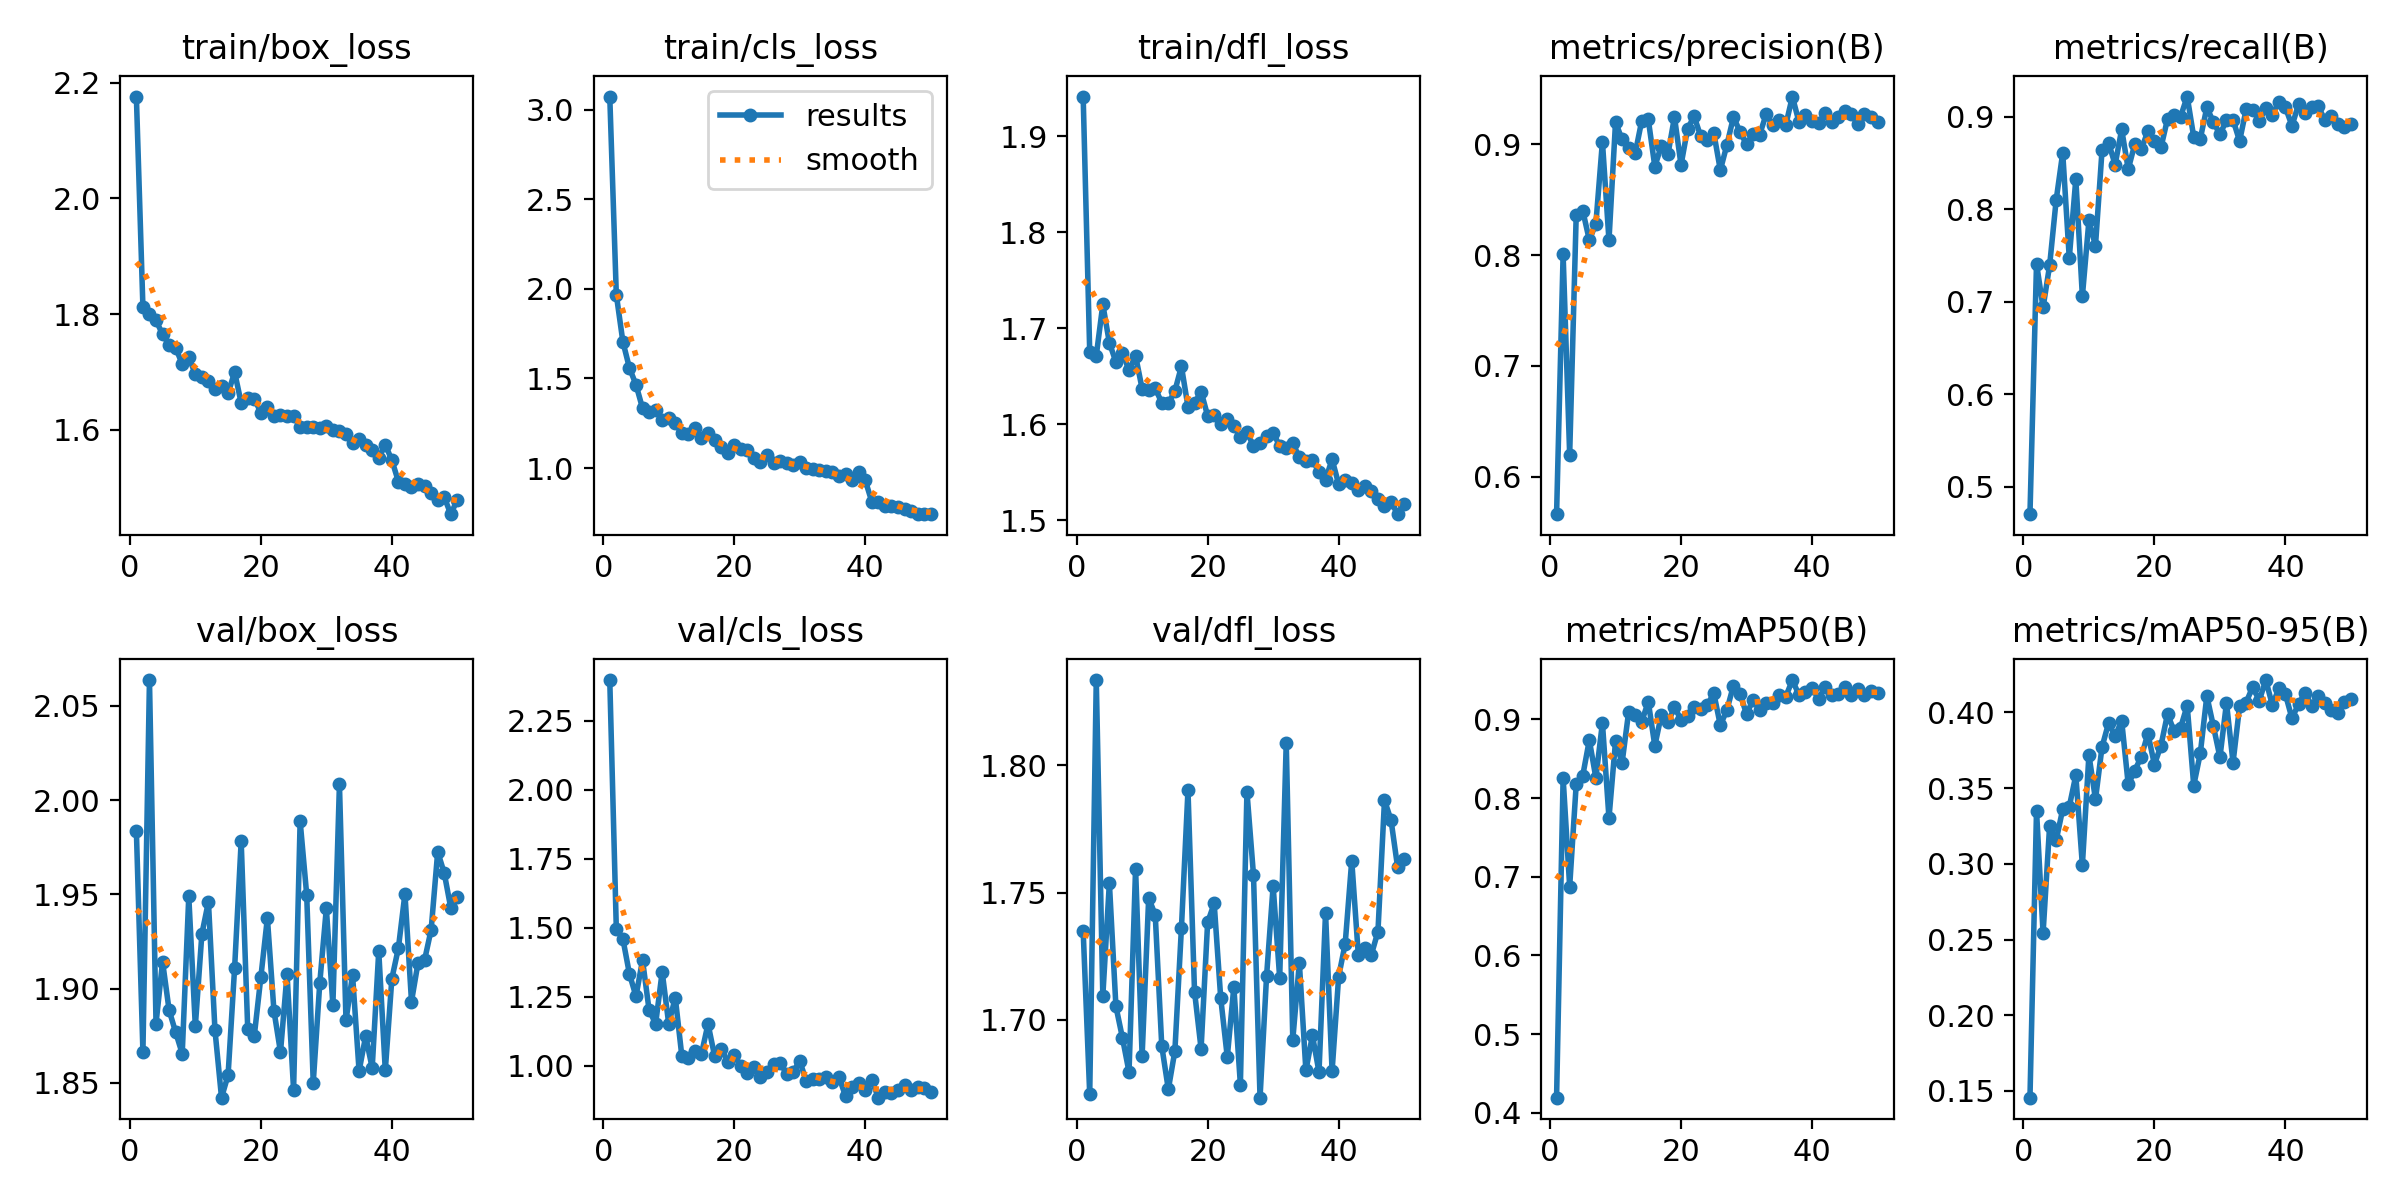

Values plotted in this chart, from the file beside it:
epoch, time, train/box_loss, train/cls_loss, train/dfl_loss, metrics/precision(B), metrics/recall(B), metrics/mAP50(B), metrics/mAP50-95(B), val/box_loss, val/cls_loss, val/dfl_loss, lr/pg0, lr/pg1, lr/pg2
1, 7.034, 2.176, 3.073, 1.941, 0.5661, 0.4706, 0.4192, 0.1456, 1.984, 2.398, 1.735, 0.0006622, 0.0006622, 0.0006622
2, 13.7, 1.812, 1.968, 1.675, 0.8005, 0.7412, 0.8257, 0.3351, 1.866, 1.496, 1.671, 0.001303, 0.001303, 0.001303
3, 20.13, 1.8, 1.705, 1.671, 0.6199, 0.6938, 0.6876, 0.2542, 2.064, 1.46, 1.834, 0.001916, 0.001916, 0.001916
4, 26.65, 1.789, 1.559, 1.725, 0.8364, 0.7392, 0.8177, 0.3251, 1.881, 1.333, 1.709, 0.001881, 0.001881, 0.001881
5, 33.19, 1.765, 1.466, 1.685, 0.84, 0.8098, 0.8287, 0.3156, 1.914, 1.251, 1.754, 0.001842, 0.001842, 0.001842
6, 39.6, 1.747, 1.334, 1.665, 0.8135, 0.8608, 0.8738, 0.3361, 1.889, 1.383, 1.705, 0.001802, 0.001802, 0.001802
7, 45.89, 1.742, 1.316, 1.675, 0.8283, 0.747, 0.8258, 0.3377, 1.877, 1.202, 1.693, 0.001762, 0.001762, 0.001762
8, 52.1, 1.714, 1.322, 1.656, 0.9022, 0.8325, 0.8957, 0.3585, 1.865, 1.151, 1.679, 0.001723, 0.001723, 0.001723
9, 58.44, 1.725, 1.266, 1.671, 0.8133, 0.7059, 0.7746, 0.2992, 1.949, 1.34, 1.759, 0.001683, 0.001683, 0.001683
10, 64.86, 1.697, 1.28, 1.637, 0.9199, 0.7878, 0.8721, 0.372, 1.88, 1.151, 1.686, 0.001644, 0.001644, 0.001644
11, 71.08, 1.691, 1.25, 1.636, 0.9044, 0.7604, 0.8448, 0.3426, 1.929, 1.247, 1.748, 0.001604, 0.001604, 0.001604
12, 77.39, 1.685, 1.193, 1.638, 0.8962, 0.8634, 0.9093, 0.3772, 1.946, 1.034, 1.741, 0.001564, 0.001564, 0.001564
13, 83.73, 1.671, 1.188, 1.622, 0.8917, 0.8718, 0.9052, 0.393, 1.878, 1.029, 1.69, 0.001525, 0.001525, 0.001525
14, 90.1, 1.676, 1.222, 1.622, 0.9212, 0.848, 0.8973, 0.3845, 1.842, 1.054, 1.673, 0.001485, 0.001485, 0.001485
15, 96.47, 1.663, 1.166, 1.635, 0.9224, 0.886, 0.9226, 0.3944, 1.854, 1.043, 1.688, 0.001446, 0.001446, 0.001446
16, 102.8, 1.7, 1.196, 1.66, 0.8799, 0.8431, 0.8664, 0.3525, 1.911, 1.151, 1.736, 0.001406, 0.001406, 0.001406
17, 109.2, 1.647, 1.158, 1.618, 0.8987, 0.8701, 0.9062, 0.3616, 1.978, 1.035, 1.79, 0.001366, 0.001366, 0.001366
18, 115.7, 1.655, 1.117, 1.622, 0.8909, 0.8645, 0.8963, 0.3709, 1.879, 1.061, 1.711, 0.001327, 0.001327, 0.001327
19, 122, 1.654, 1.085, 1.634, 0.9246, 0.8843, 0.9154, 0.386, 1.875, 1.014, 1.689, 0.001287, 0.001287, 0.001287
20, 128.4, 1.63, 1.128, 1.609, 0.8813, 0.8733, 0.8999, 0.3656, 1.906, 1.038, 1.738, 0.001248, 0.001248, 0.001248
21, 134.8, 1.64, 1.105, 1.61, 0.9141, 0.8667, 0.9042, 0.3781, 1.937, 0.9991, 1.746, 0.001208, 0.001208, 0.001208
22, 141.2, 1.624, 1.102, 1.6, 0.9252, 0.8974, 0.9152, 0.399, 1.888, 0.9746, 1.708, 0.001168, 0.001168, 0.001168
23, 147.5, 1.626, 1.058, 1.605, 0.9073, 0.9015, 0.9136, 0.3876, 1.866, 0.9941, 1.685, 0.001129, 0.001129, 0.001129
24, 153.9, 1.624, 1.034, 1.598, 0.9034, 0.9, 0.918, 0.39, 1.908, 0.9579, 1.713, 0.001089, 0.001089, 0.001089
25, 160.2, 1.624, 1.072, 1.587, 0.9103, 0.9216, 0.9336, 0.4045, 1.846, 0.9768, 1.675, 0.00105, 0.00105, 0.00105
26, 166.6, 1.605, 1.028, 1.592, 0.8767, 0.8779, 0.8926, 0.3517, 1.989, 1.005, 1.79, 0.00101, 0.00101, 0.00101
27, 172.9, 1.605, 1.041, 1.577, 0.8993, 0.8759, 0.9119, 0.3729, 1.95, 1.01, 1.757, 0.0009704, 0.0009704, 0.0009704
28, 179.2, 1.604, 1.028, 1.58, 0.9245, 0.9098, 0.943, 0.4109, 1.85, 0.9708, 1.669, 0.0009308, 0.0009308, 0.0009308
29, 185.6, 1.603, 1.018, 1.588, 0.9115, 0.8941, 0.9325, 0.3909, 1.903, 0.978, 1.717, 0.0008912, 0.0008912, 0.0008912
30, 192, 1.607, 1.033, 1.591, 0.8998, 0.8807, 0.9069, 0.3704, 1.943, 1.017, 1.753, 0.0008516, 0.0008516, 0.0008516
31, 198.4, 1.6, 1.002, 1.577, 0.9088, 0.8961, 0.9248, 0.4063, 1.891, 0.9438, 1.716, 0.000812, 0.000812, 0.000812
32, 204.8, 1.599, 0.9967, 1.575, 0.9086, 0.8964, 0.912, 0.3669, 2.008, 0.9499, 1.809, 0.0007724, 0.0007724, 0.0007724
33, 211, 1.593, 0.9883, 1.58, 0.9272, 0.8735, 0.9212, 0.4039, 1.883, 0.953, 1.692, 0.0007328, 0.0007328, 0.0007328
34, 217.4, 1.577, 0.9858, 1.565, 0.917, 0.9078, 0.9212, 0.4066, 1.907, 0.9593, 1.722, 0.0006932, 0.0006932, 0.0006932
35, 223.8, 1.585, 0.9771, 1.562, 0.9223, 0.9074, 0.9315, 0.4169, 1.856, 0.9387, 1.68, 0.0006536, 0.0006536, 0.0006536
36, 230.1, 1.575, 0.9562, 1.562, 0.9176, 0.8955, 0.9292, 0.4077, 1.875, 0.9576, 1.694, 0.000614, 0.000614, 0.000614
37, 236.4, 1.565, 0.9684, 1.551, 0.9431, 0.9093, 0.9501, 0.4214, 1.858, 0.8887, 1.679, 0.0005744, 0.0005744, 0.0005744
38, 242.7, 1.552, 0.9347, 1.542, 0.9201, 0.902, 0.9312, 0.4049, 1.92, 0.9227, 1.742, 0.0005348, 0.0005348, 0.0005348
39, 249, 1.575, 0.9804, 1.563, 0.9265, 0.9157, 0.9351, 0.4159, 1.857, 0.9356, 1.68, 0.0004952, 0.0004952, 0.0004952
40, 255.2, 1.548, 0.932, 1.538, 0.9208, 0.9098, 0.94, 0.4119, 1.905, 0.9129, 1.717, 0.0004556, 0.0004556, 0.0004556
41, 261.9, 1.511, 0.8126, 1.542, 0.919, 0.89, 0.9264, 0.396, 1.921, 0.9466, 1.73, 0.000416, 0.000416, 0.000416
42, 268.4, 1.507, 0.8097, 1.539, 0.9282, 0.9131, 0.9413, 0.4056, 1.95, 0.8835, 1.763, 0.0003764, 0.0003764, 0.0003764
43, 274.6, 1.501, 0.7862, 1.532, 0.9204, 0.9039, 0.9314, 0.413, 1.893, 0.9037, 1.726, 0.0003368, 0.0003368, 0.0003368
44, 280.9, 1.506, 0.7887, 1.536, 0.9245, 0.9098, 0.9327, 0.4043, 1.914, 0.901, 1.728, 0.0002972, 0.0002972, 0.0002972
45, 287.2, 1.503, 0.782, 1.531, 0.93, 0.9114, 0.9409, 0.4108, 1.915, 0.9129, 1.726, 0.0002576, 0.0002576, 0.0002576
46, 293.4, 1.491, 0.7731, 1.522, 0.927, 0.8962, 0.931, 0.4063, 1.931, 0.9309, 1.735, 0.000218, 0.000218, 0.000218
47, 299.6, 1.48, 0.762, 1.514, 0.918, 0.9002, 0.9392, 0.4018, 1.973, 0.911, 1.786, 0.0001784, 0.0001784, 0.0001784
48, 306, 1.484, 0.7448, 1.519, 0.9272, 0.8922, 0.9307, 0.3998, 1.961, 0.9207, 1.778, 0.0001388, 0.0001388, 0.0001388
49, 312.5, 1.455, 0.7429, 1.506, 0.9247, 0.8882, 0.9363, 0.4067, 1.943, 0.9182, 1.76, 9.92e-05, 9.92e-05, 9.92e-05
50, 318.8, 1.48, 0.7447, 1.517, 0.9198, 0.8922, 0.9338, 0.4089, 1.948, 0.9054, 1.763, 5.96e-05, 5.96e-05, 5.96e-05
